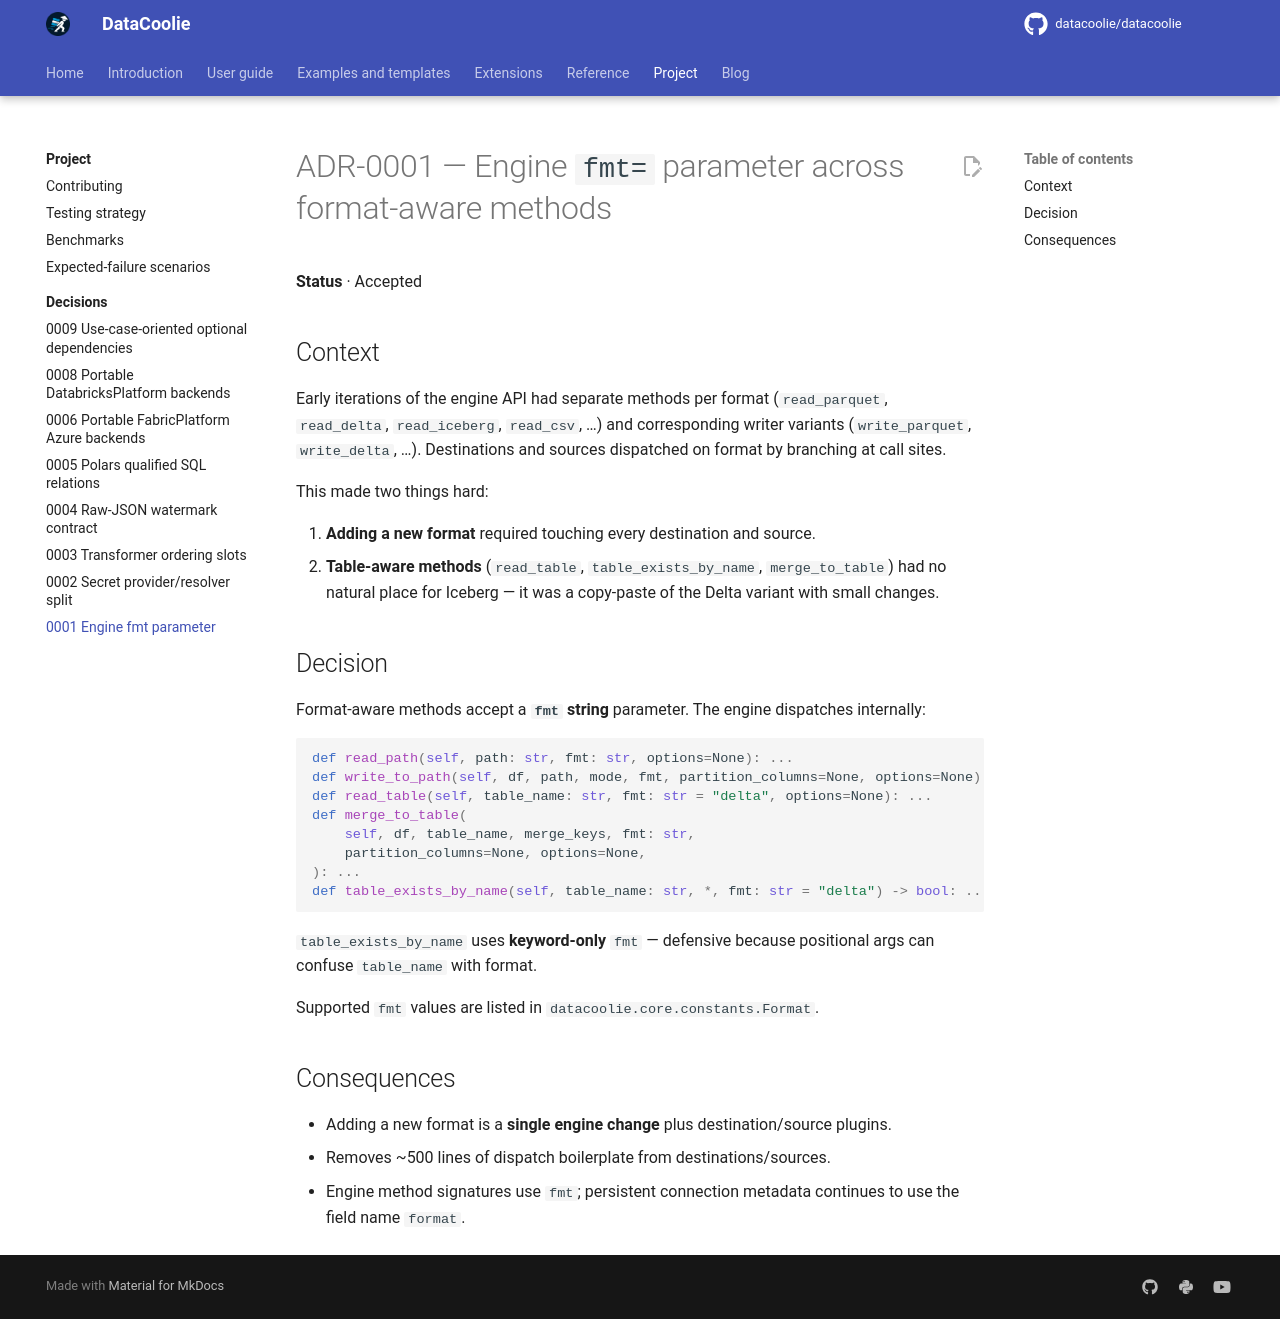

repository: datacoolie/datacoolie · page: project/decisions/0001-engine-fmt-parameter/index.html · generator: mkdocs

---
title: ADR-0001 — Engine fmt Parameter | DataCoolie
description: Why DataCoolie uses a shared fmt parameter on format-aware engine methods so Delta and Iceberg stay on one abstract API.
---

# ADR-0001 — Engine `fmt=` parameter across format-aware methods

**Status** · Accepted

## Context

Early iterations of the engine API had separate methods per format
(`read_parquet`, `read_delta`, `read_iceberg`, `read_csv`, …) and
corresponding writer variants (`write_parquet`, `write_delta`, …).
Destinations and sources dispatched on format by branching at call sites.

This made two things hard:

1. **Adding a new format** required touching every destination and source.
2. **Table-aware methods** (`read_table`, `table_exists_by_name`,
   `merge_to_table`) had no natural place for Iceberg — it was a
   copy-paste of the Delta variant with small changes.

## Decision

Format-aware methods accept a **`fmt` string** parameter. The engine
dispatches internally:

```python
def read_path(self, path: str, fmt: str, options=None): ...
def write_to_path(self, df, path, mode, fmt, partition_columns=None, options=None): ...
def read_table(self, table_name: str, fmt: str = "delta", options=None): ...
def merge_to_table(
    self, df, table_name, merge_keys, fmt: str,
    partition_columns=None, options=None,
): ...
def table_exists_by_name(self, table_name: str, *, fmt: str = "delta") -> bool: ...
```

`table_exists_by_name` uses **keyword-only** `fmt` — defensive because
positional args can confuse `table_name` with format.

Supported `fmt` values are listed in `datacoolie.core.constants.Format`.

## Consequences

- Adding a new format is a **single engine change** plus destination/source
  plugins.
- Removes ~500 lines of dispatch boilerplate from destinations/sources.
- Engine method signatures use `fmt`; persistent connection metadata continues
  to use the field name `format`.
